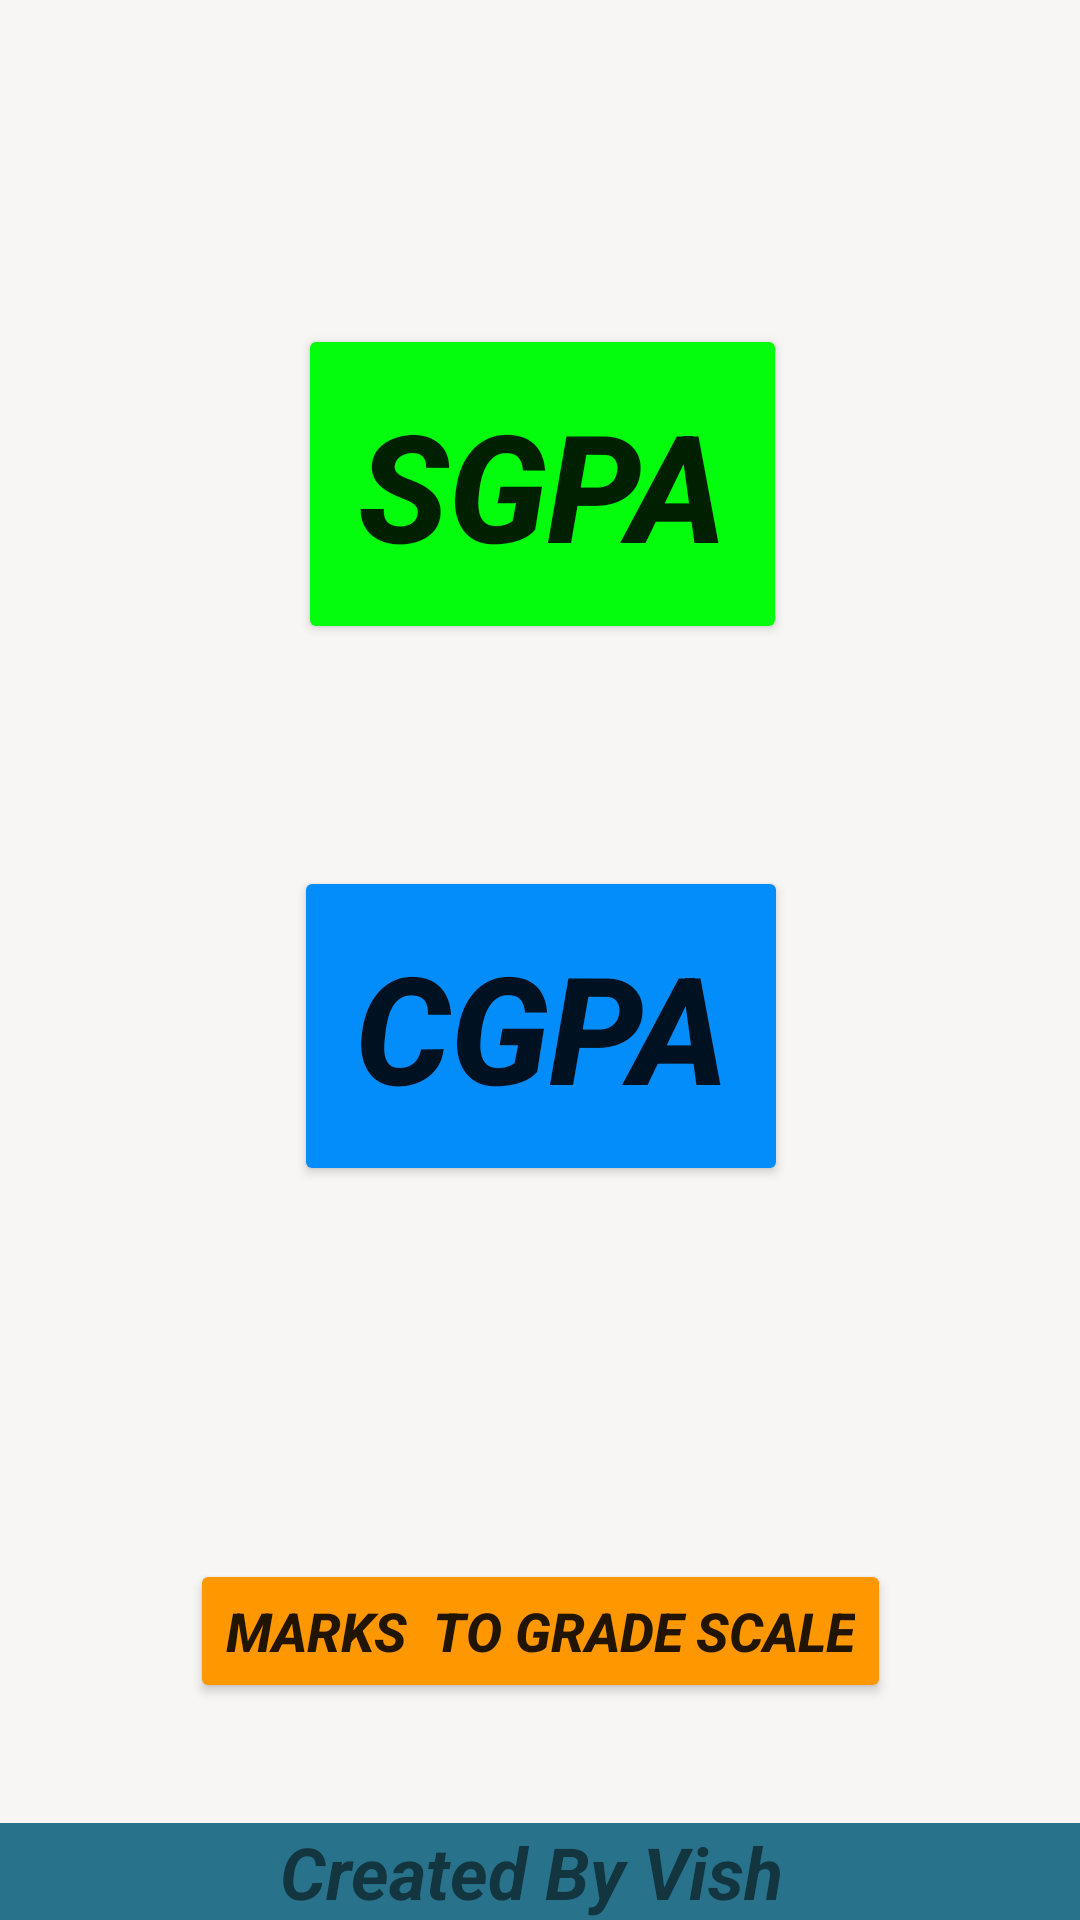

Reconstruct the res/layout file that produces this screen, plus the resources it refers to.
<!-- AndroidManifest.xml: application theme Theme.VCalculate -->
<!-- res/layout/activity_main.xml -->
<?xml version="1.0" encoding="utf-8"?>
<androidx.constraintlayout.widget.ConstraintLayout xmlns:android="http://schemas.android.com/apk/res/android"
    xmlns:app="http://schemas.android.com/apk/res-auto"
    xmlns:tools="http://schemas.android.com/tools"
    android:layout_width="match_parent"
    android:layout_height="match_parent"
    android:background="#F8F6F5"
    tools:context=".MainActivity">

    <Button
        android:id="@+id/sgpabutton"
        android:layout_width="wrap_content"
        android:layout_height="wrap_content"
        android:layout_marginTop="108dp"
        android:padding="20dp"
        android:text="SGPA"
        android:textSize="50sp"
        android:textStyle="bold|italic"
        app:backgroundTint="#03FD0D"
        app:layout_constraintEnd_toEndOf="parent"
        app:layout_constraintHorizontal_bias="0.504"
        app:layout_constraintStart_toStartOf="parent"
        app:layout_constraintTop_toTopOf="parent" />

    <Button
        android:id="@+id/cgpabutton"
        android:layout_width="wrap_content"
        android:layout_height="wrap_content"
        android:padding="20dp"
        android:text="CGPA"
        android:textSize="50sp"
        android:textStyle="bold|italic"
        app:backgroundTint="#038DFB"
        app:layout_constraintBottom_toBottomOf="parent"
        app:layout_constraintEnd_toEndOf="parent"
        app:layout_constraintHorizontal_bias="0.502"
        app:layout_constraintStart_toStartOf="parent"
        app:layout_constraintTop_toBottomOf="@+id/sgpabutton"
        app:layout_constraintVertical_bias="0.232" />

    <TextView
        android:id="@+id/textView"
        android:layout_width="match_parent"
        android:layout_height="wrap_content"
        android:background="#28738b"
        android:gravity="center"
        android:text="Created By Vish "
        android:textSize="24sp"
        android:textStyle="bold|italic"
        app:layout_constraintBottom_toBottomOf="parent"
        app:layout_constraintEnd_toEndOf="parent"
        app:layout_constraintStart_toStartOf="parent" />

    <Button
        android:id="@+id/scaleButton"
        android:layout_width="wrap_content"
        android:layout_height="wrap_content"
        android:layout_marginBottom="40dp"
        android:text="Marks  To Grade Scale"
        android:textSize="18sp"
        android:textStyle="bold|italic"
        app:backgroundTint="#FF9800"
        app:layout_constraintBottom_toTopOf="@+id/textView"
        app:layout_constraintEnd_toEndOf="parent"
        app:layout_constraintStart_toStartOf="parent" />
</androidx.constraintlayout.widget.ConstraintLayout>
<!-- resources referenced by this layout -->
<resources>
  <style name="Theme.VCalculate" parent="Theme.MaterialComponents.DayNight.DarkActionBar">
          
          <item name="colorPrimary">@color/green</item>
          <item name="colorPrimaryVariant">@color/purple_700</item>
          <item name="colorOnPrimary">@color/white</item>
          
          <item name="colorSecondary">@color/teal_200</item>
          <item name="colorSecondaryVariant">@color/teal_700</item>
          <item name="colorOnSecondary">@color/black</item>
          
          <item name="android:statusBarColor" tools:targetApi="l">?attr/colorPrimaryVariant</item>
          
      </style>
  <color name="green">#28738b</color>
  <color name="purple_700">#FF3700B3</color>
  <color name="white">#FFFFFFFF</color>
  <color name="teal_200">#FF03DAC5</color>
  <color name="teal_700">#FF018786</color>
  <color name="black">#FF000000</color>
</resources>
